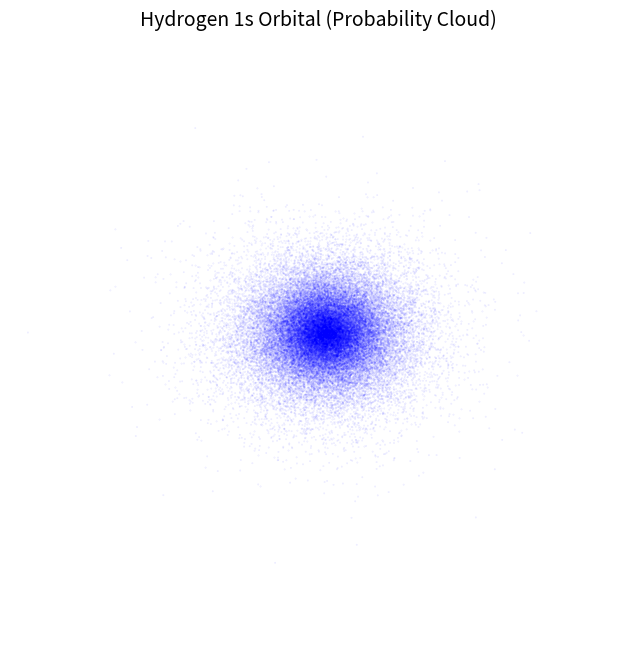

The script that saved this image:
import numpy as np
import matplotlib.pyplot as plt
from mpl_toolkits.mplot3d import Axes3D

#----- PARAMETERS
r_max = 10
N = 50000
#-----


np.random.seed(23)

def sample_radial(n_samples):
	samples = []
	while len(samples) < n_samples:
		r = np.random.uniform(0, r_max)
		p = r**2 * np.exp(-2*r)
		treshold = np.random.uniform(0, 1.5)
		if treshold < p:
			samples.append(r)
			
	return np.array(samples)
	


theta = np.arccos(1 - 2 * np.random.rand(N))
phi = 2 * np.pi * np.random.rand(N)
r = sample_radial(N)

x = r * np.sin(theta) * np.cos(phi)
y = r * np.sin(theta) * np.sin(phi)
z = r * np.cos(theta)



## matplotlib setup
fig = plt.figure(figsize=(8, 8))
ax = fig.add_subplot(111, projection='3d')
ax.scatter(x, y, z, s=0.1, alpha=0.1, color='blue')
ax.set_title("Hydrogen 1s Orbital (Probability Cloud)", fontsize=14)
ax.set_xlim([-5, 5])
ax.set_ylim([-5, 5])
ax.set_zlim([-5, 5])
ax.set_axis_off()
plt.show()
